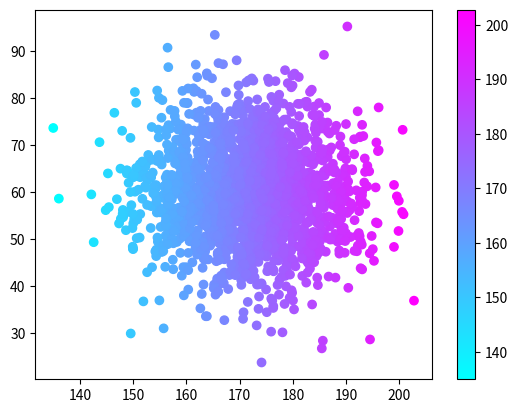

Python code for this plot:
'''
scatter
'''

import numpy as np
import matplotlib.pyplot as plt

n = 2000

height = np.random.normal(172, 10, n)   #身高
weight = np.random.normal(60, 10, n)    #体重


plt.scatter(height, weight,
            # color=height,
            c=height,
            cmap='cool'
            )
            #让身高根据数据产生变化
plt.colorbar()


plt.show()
